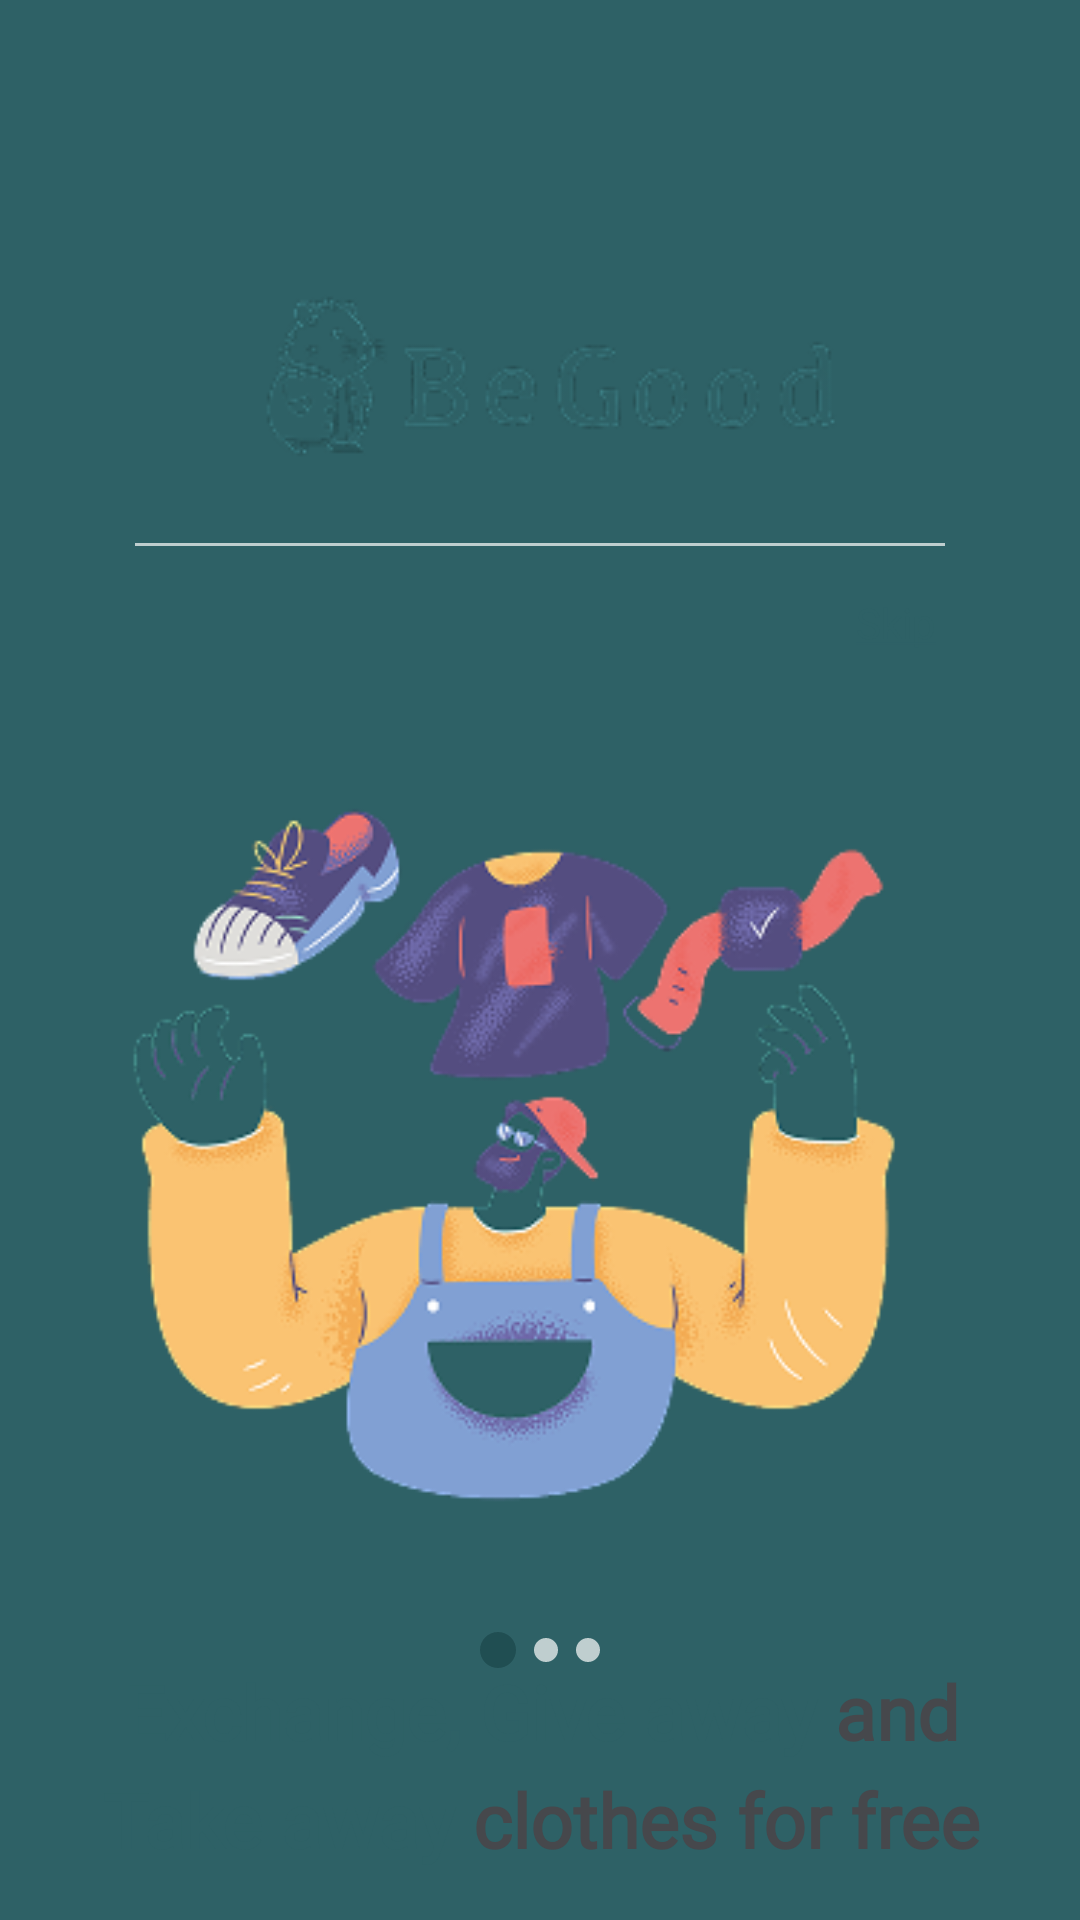

Write the Android layout XML for this screen, with the resource values it uses.
<!-- AndroidManifest.xml: application theme Theme.BeGood -->
<!-- res/layout/hello_frame1.xml -->
<?xml version="1.0" encoding="utf-8"?>
<androidx.constraintlayout.widget.ConstraintLayout xmlns:android="http://schemas.android.com/apk/res/android"
    xmlns:app="http://schemas.android.com/apk/res-auto"
    xmlns:tools="http://schemas.android.com/tools"
    android:layout_width="match_parent"
    android:layout_height="match_parent"
    android:background="@color/main_green">

    <androidx.constraintlayout.widget.ConstraintLayout
        android:layout_width="match_parent"
        android:layout_height="0dp"
        android:layout_marginTop="56dp"
        android:background="@drawable/bg_rounded_top"
        android:paddingHorizontal="0dp"
        android:paddingTop="24dp"
        android:paddingBottom="16dp"
        app:layout_constraintBottom_toBottomOf="parent"
        app:layout_constraintTop_toTopOf="parent">

        <ImageView
            android:id="@+id/ivLogo"
            android:layout_width="250dp"
            android:layout_height="97dp"
            android:layout_marginTop="4dp"
            android:adjustViewBounds="true"
            android:contentDescription="@string/logo_description"
            android:src="@drawable/ic_logo_begood"
            app:layout_constraintEnd_toEndOf="parent"
            app:layout_constraintHorizontal_bias="0.508"
            app:layout_constraintStart_toStartOf="parent"
            app:layout_constraintTop_toTopOf="parent" />

        <View
            android:id="@+id/separator"
            android:layout_width="0dp"
            android:layout_height="1dp"
            android:layout_marginHorizontal="0dp"
            android:layout_marginStart="45dp"
            android:layout_marginEnd="45dp"
            android:background="@color/light_green_gray"
            app:layout_constraintEnd_toEndOf="parent"
            app:layout_constraintStart_toStartOf="parent"
            app:layout_constraintTop_toBottomOf="@+id/ivLogo" />

        <TextView
            android:id="@+id/btnSkip1"
            android:layout_width="wrap_content"
            android:layout_height="wrap_content"
            android:layout_marginTop="8dp"
            android:layout_marginEnd="40dp"
            android:padding="8dp"
            android:text="@string/skip"
            android:textColor="@color/main_green"
            android:textSize="14sp"
            app:layout_constraintEnd_toEndOf="parent"
            app:layout_constraintTop_toBottomOf="@+id/separator" />

        <ImageView
            android:id="@+id/ivIllustration"
            android:layout_width="288dp"
            android:layout_height="288dp"
            android:layout_marginVertical="16dp"
            android:layout_marginStart="48dp"
            android:layout_marginEnd="54dp"
            android:contentDescription="@string/illustration_description"
            android:scaleType="fitCenter"
            android:src="@drawable/img_onboarding_1"
            app:layout_constraintDimensionRatio="1:1"
            app:layout_constraintEnd_toEndOf="parent"
            app:layout_constraintHorizontal_bias="0.695"
            app:layout_constraintStart_toStartOf="parent"
            app:layout_constraintTop_toBottomOf="@+id/btnSkip1"
            tools:ignore="ImageContrastCheck" />

        <TextView
            android:id="@+id/tvTitle"
            android:layout_width="match_parent"
            android:layout_height="75dp"
            android:layout_marginStart="18dp"
            android:layout_marginTop="22dp"
            android:layout_marginEnd="17dp"
            android:fontFamily="@font/sora_semibold"
            android:gravity="center"
            android:lineSpacingMultiplier="1.2"
            android:text="@string/onboarding_title_1"
            android:textColor="@color/main_green"
            android:textSize="25sp"
            android:textStyle="bold"
            app:layout_constraintEnd_toEndOf="parent"
            app:layout_constraintStart_toStartOf="parent"
            app:layout_constraintTop_toBottomOf="@+id/ivIllustration" />

        <TextView
            android:id="@+id/tvDescription"
            android:layout_width="match_parent"
            android:layout_height="wrap_content"
            android:layout_marginStart="60dp"
            android:layout_marginTop="17dp"
            android:layout_marginEnd="60dp"
            android:gravity="center"
            android:lineSpacingMultiplier="1.2"
            android:text="@string/onboarding_description_1"
            android:textColor="@color/blue_gray"
            android:textSize="14sp"
            app:layout_constraintEnd_toEndOf="parent"
            app:layout_constraintHorizontal_bias="0.0"
            app:layout_constraintStart_toStartOf="parent"
            app:layout_constraintTop_toBottomOf="@+id/tvTitle" />

        <androidx.constraintlayout.widget.ConstraintLayout
            android:id="@+id/layoutFooter"
            android:layout_width="0dp"
            android:layout_height="wrap_content"
            android:layout_marginBottom="50dp"
            app:layout_constraintBottom_toBottomOf="parent"
            app:layout_constraintEnd_toEndOf="parent"
            app:layout_constraintStart_toStartOf="parent">

            <LinearLayout
                android:id="@+id/linearLayout"
                android:layout_width="wrap_content"
                android:layout_height="wrap_content"
                android:gravity="center_vertical"
                android:orientation="horizontal"
                app:layout_constraintBottom_toBottomOf="parent"
                app:layout_constraintEnd_toEndOf="parent"
                app:layout_constraintStart_toStartOf="parent"
                app:layout_constraintTop_toTopOf="parent">

                <View
                    android:layout_width="12dp"
                    android:layout_height="12dp"
                    android:layout_marginEnd="6dp"
                    android:background="@drawable/dot_active" />

                <View
                    android:layout_width="8dp"
                    android:layout_height="8dp"
                    android:layout_marginEnd="6dp"
                    android:background="@drawable/dot_inactive" />

                <View
                    android:layout_width="8dp"
                    android:layout_height="8dp"
                    android:background="@drawable/dot_inactive" />
            </LinearLayout>

            <ImageButton
                android:id="@+id/button_next_right1"
                android:layout_width="48dp"
                android:layout_height="48dp"
                android:layout_marginStart="137dp"
                android:layout_marginEnd="48dp"
                android:background="@drawable/button_background"
                android:contentDescription="Next"
                android:src="@drawable/ic_arrow_right"
                app:layout_constraintBottom_toBottomOf="parent"
                app:layout_constraintEnd_toEndOf="parent"
                app:layout_constraintStart_toEndOf="@+id/linearLayout"
                app:layout_constraintTop_toTopOf="parent"
                tools:ignore="HardcodedText" />

        </androidx.constraintlayout.widget.ConstraintLayout>

    </androidx.constraintlayout.widget.ConstraintLayout>

</androidx.constraintlayout.widget.ConstraintLayout>
<!-- resources referenced by this layout -->
<resources>
  <color name="blue_gray">#667085</color>
  <color name="light_green_gray">#BFCECF</color>
  <color name="main_green">#2E6166</color>
  <!-- drawable button_background (drawable) -->
  <?xml version="1.0" encoding="utf-8"?>
  <shape xmlns:android="http://schemas.android.com/apk/res/android">
      <solid android:color="@color/main_green"/>
      <corners android:radius="20dp"/>
  </shape>
  <!-- drawable dot_active (drawable) -->
  <?xml version="1.0" encoding="utf-8"?>
  <shape xmlns:android="http://schemas.android.com/apk/res/android"
      android:shape="oval">
      <solid android:color="@color/begood_dark_teal"/>
  </shape>
  <!-- drawable dot_inactive (drawable) -->
  <?xml version="1.0" encoding="utf-8"?>
  <shape xmlns:android="http://schemas.android.com/apk/res/android"
      android:shape="oval">
      <solid android:color="@color/light_green_gray"/>
  </shape>
  <!-- drawable ic_arrow_right (drawable) -->
  <vector xmlns:android="http://schemas.android.com/apk/res/android"
      android:width="24dp"
      android:height="24dp"
      android:viewportWidth="24"
      android:viewportHeight="24">
    <path
        android:pathData="M8.5,5L15.5,12L8.5,19"
        android:strokeLineJoin="round"
        android:strokeWidth="1.5"
        android:fillColor="#00000000"
        android:strokeColor="#FBFBFB"
        android:strokeLineCap="round"/>
  </vector>
  <!-- drawable ic_logo_begood: png bitmap (drawable, 11592 bytes) -->
  <!-- drawable img_onboarding_1: png bitmap (drawable, 54938 bytes) -->
  <string name="illustration_description">Illustration</string>
  <string name="logo_description">BeGood Logo</string>
  <string name="onboarding_description_1">Here you can exchange clothes with strangers or friends, as well as give and take clothes without paying anything.</string>
  <string name="onboarding_title_1">Exchange, Give away <font color="#46484C">and</font> Take away <font color="#46484C">clothes for free</font></string>
  <string name="skip"><u>Skip</u></string>
  <style name="Theme.BeGood" parent="Theme.MaterialComponents.DayNight.NoActionBar">
          <item name="colorControlActivated">@color/main_green</item>
          <item name="android:windowBackground">@color/white</item>
          <item name="android:statusBarColor">@color/white</item>
          <item name="android:windowLightStatusBar">true</item>
      </style>
  <color name="begood_dark_teal">#204E52</color>
  <color name="white">#FFFFFF</color>
</resources>
